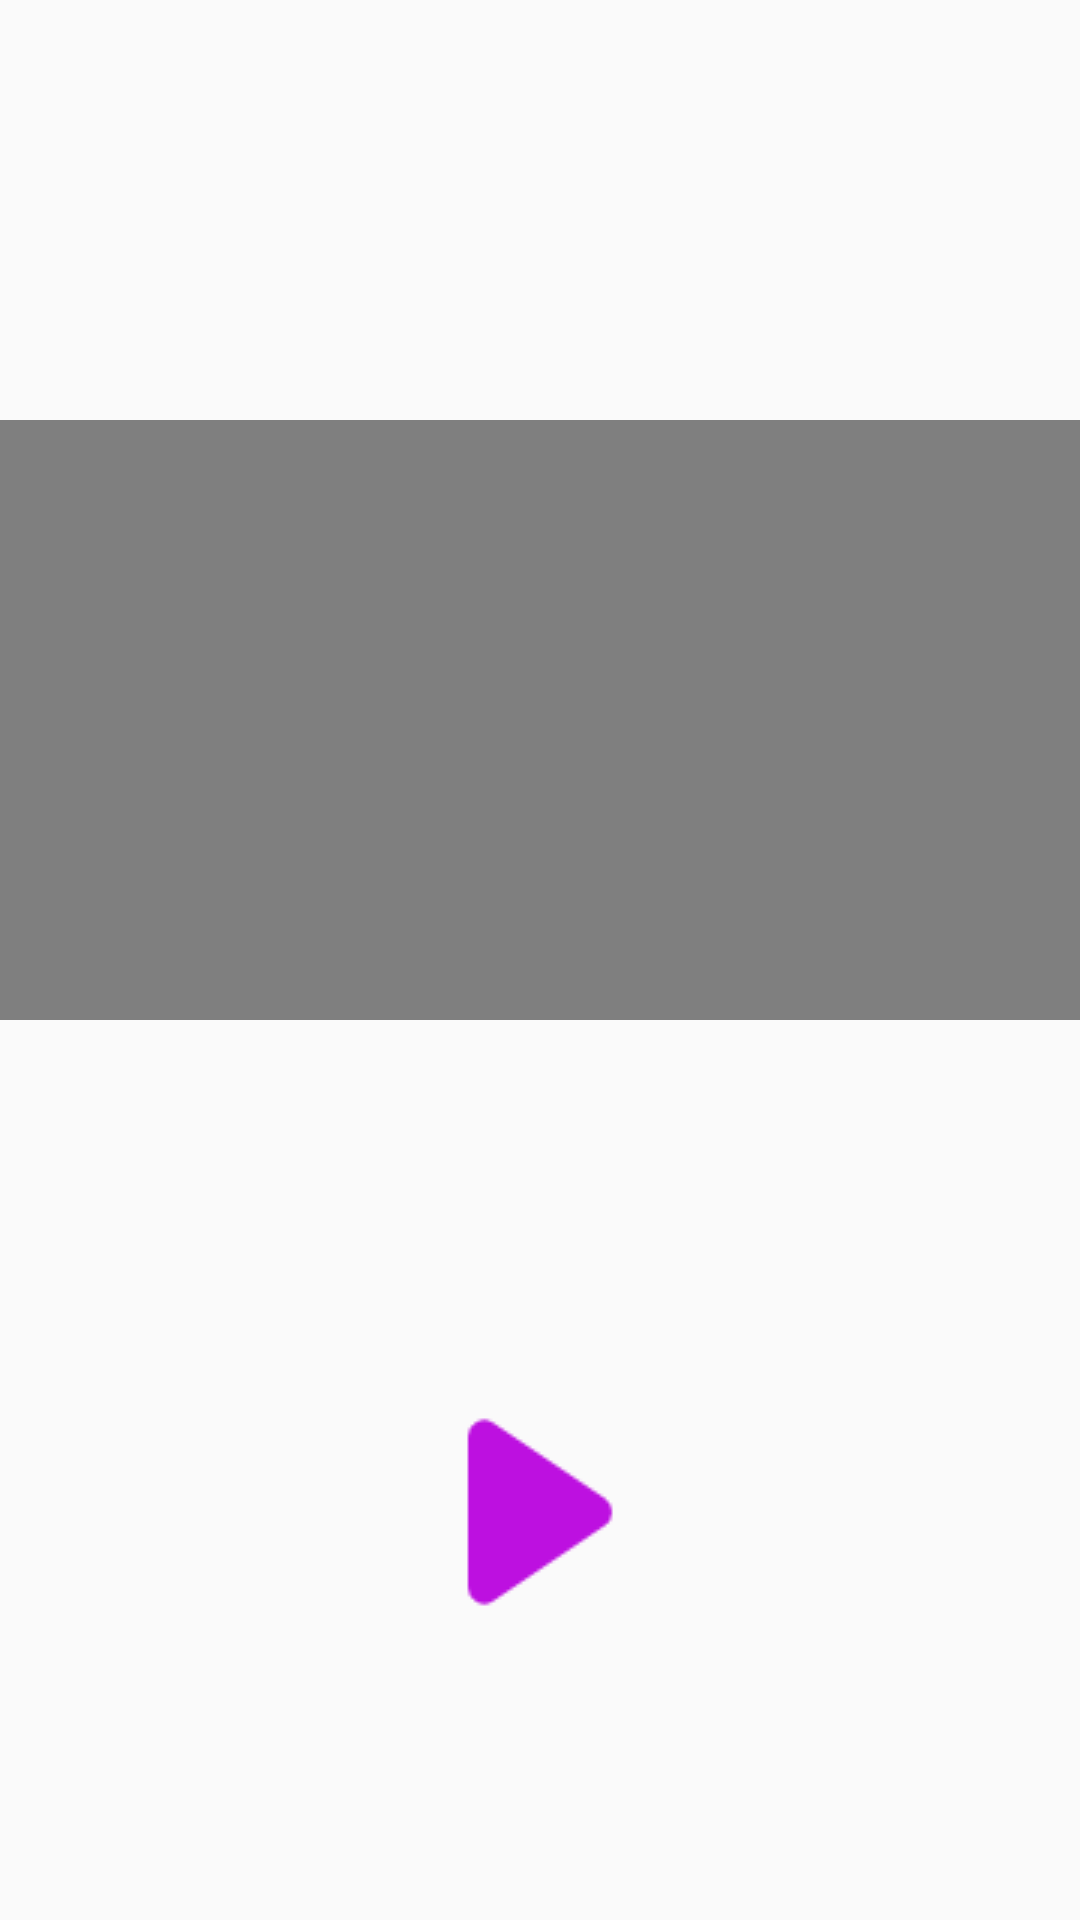

Write the Android layout XML for this screen, with the resource values it uses.
<!-- AndroidManifest.xml: application theme AppTheme -->
<!-- res/layout/activity_local_video.xml -->
<?xml version="1.0" encoding="utf-8"?>
<RelativeLayout xmlns:android="http://schemas.android.com/apk/res/android"
    xmlns:app="http://schemas.android.com/apk/res-auto"
    android:layout_width="match_parent"
    android:layout_height="match_parent">
    android:paddingBottom="@dimen/activity_vertical_margin"
    android:paddingLeft="@dimen/activity_horizontal_margin"
    android:paddingRight="@dimen/activity_horizontal_margin"
    android:paddingTop="@dimen/activity_vertical_margin"
    tools:context="app.com.myapplication.LocalVideoActivity">

    <RelativeLayout
        android:layout_width="match_parent"
        android:layout_height="200dp"
        android:layout_alignParentStart="true"
        android:layout_alignParentTop="true"
        android:layout_marginTop="140dp">

        <VideoView
            android:id="@+id/videoView"
            android:layout_width="match_parent"
            android:layout_height="match_parent"
            android:layout_centerHorizontal="true"
            android:layout_alignParentTop="true" />



    </RelativeLayout>

    <ImageView
        android:id="@+id/player_img"
        android:layout_width="wrap_content"
        android:layout_height="wrap_content"
        android:layout_alignParentBottom="true"
        android:layout_centerHorizontal="true"
        android:layout_marginBottom="104dp"
        app:srcCompat="@drawable/player" />

    <ImageView
        android:id="@+id/imageView5"
        android:layout_width="140dp"
        android:layout_height="76dp"
        android:layout_alignParentTop="true"
        android:layout_centerHorizontal="true"
        android:layout_marginTop="32dp"
        app:srcCompat="@drawable/al2" />
</RelativeLayout>
<!-- resources referenced by this layout -->
<resources>
  <!-- drawable player: png bitmap (drawable-v24, 934 bytes) -->
  <style name="AppTheme" parent="Theme.AppCompat.Light.DarkActionBar">
          
          <item name="colorPrimary">@color/colorPrimary</item>
          <item name="colorPrimaryDark">@color/colorPrimaryDark</item>
          <item name="colorAccent">@color/colorAccent</item>
      </style>
  <color name="colorPrimary">#3F51B5</color>
  <color name="colorPrimaryDark">#303F9F</color>
  <color name="colorAccent">#FF4081</color>
</resources>
